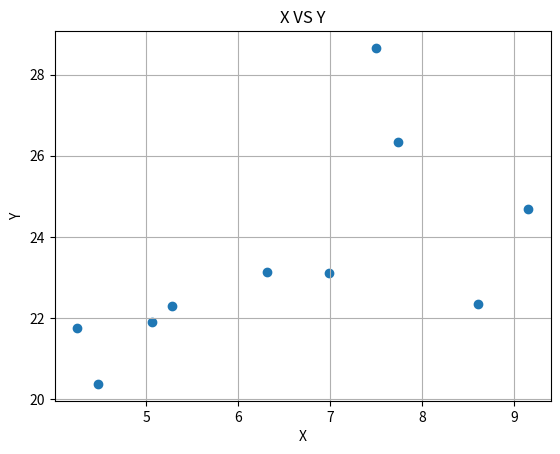
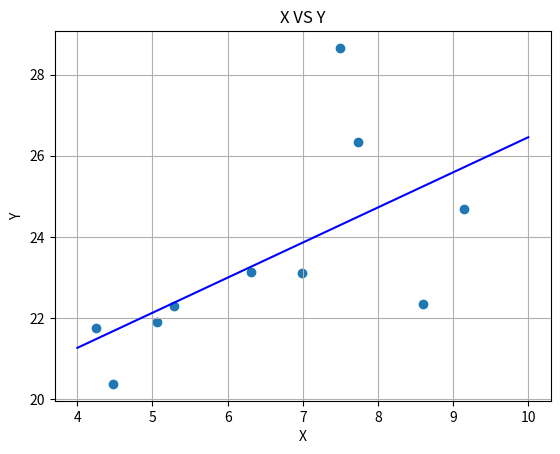

These charts were generated, in order, by the following Python code:
import numpy as np
import scipy
import matplotlib.pyplot as pp
from pylab import *

X=np.array([ 7.5, 4.48, 8.60, 7.73, 5.28, 4.25, 6.99, 6.31, 9.15, 5.06],float32)

Y=np.array([ 28.66, 20.37, 22.33, 26.35, 22.29, 21.74, 23.11, 23.13, 24.68, 21.89],float32)

pp.figure()
pp.scatter(X, Y)
title('X VS Y')
pp.ylabel('Y')
pp.grid(True)
pp.xlabel('X')
pp.show()

from scipy.optimize import curve_fit
p=np.polyfit(X, Y, 1)

def fitFunc(t, a, b):
    return a*t + b

t = np.linspace(4,10,100)
temp = fitFunc(t, p[0],p[1])

pp.figure()
pp.scatter(X, Y)
pp.plot(t,temp,color='b')
title('X VS Y')
pp.ylabel('Y')
pp.grid(True)
pp.xlabel('X')
pp.show()


